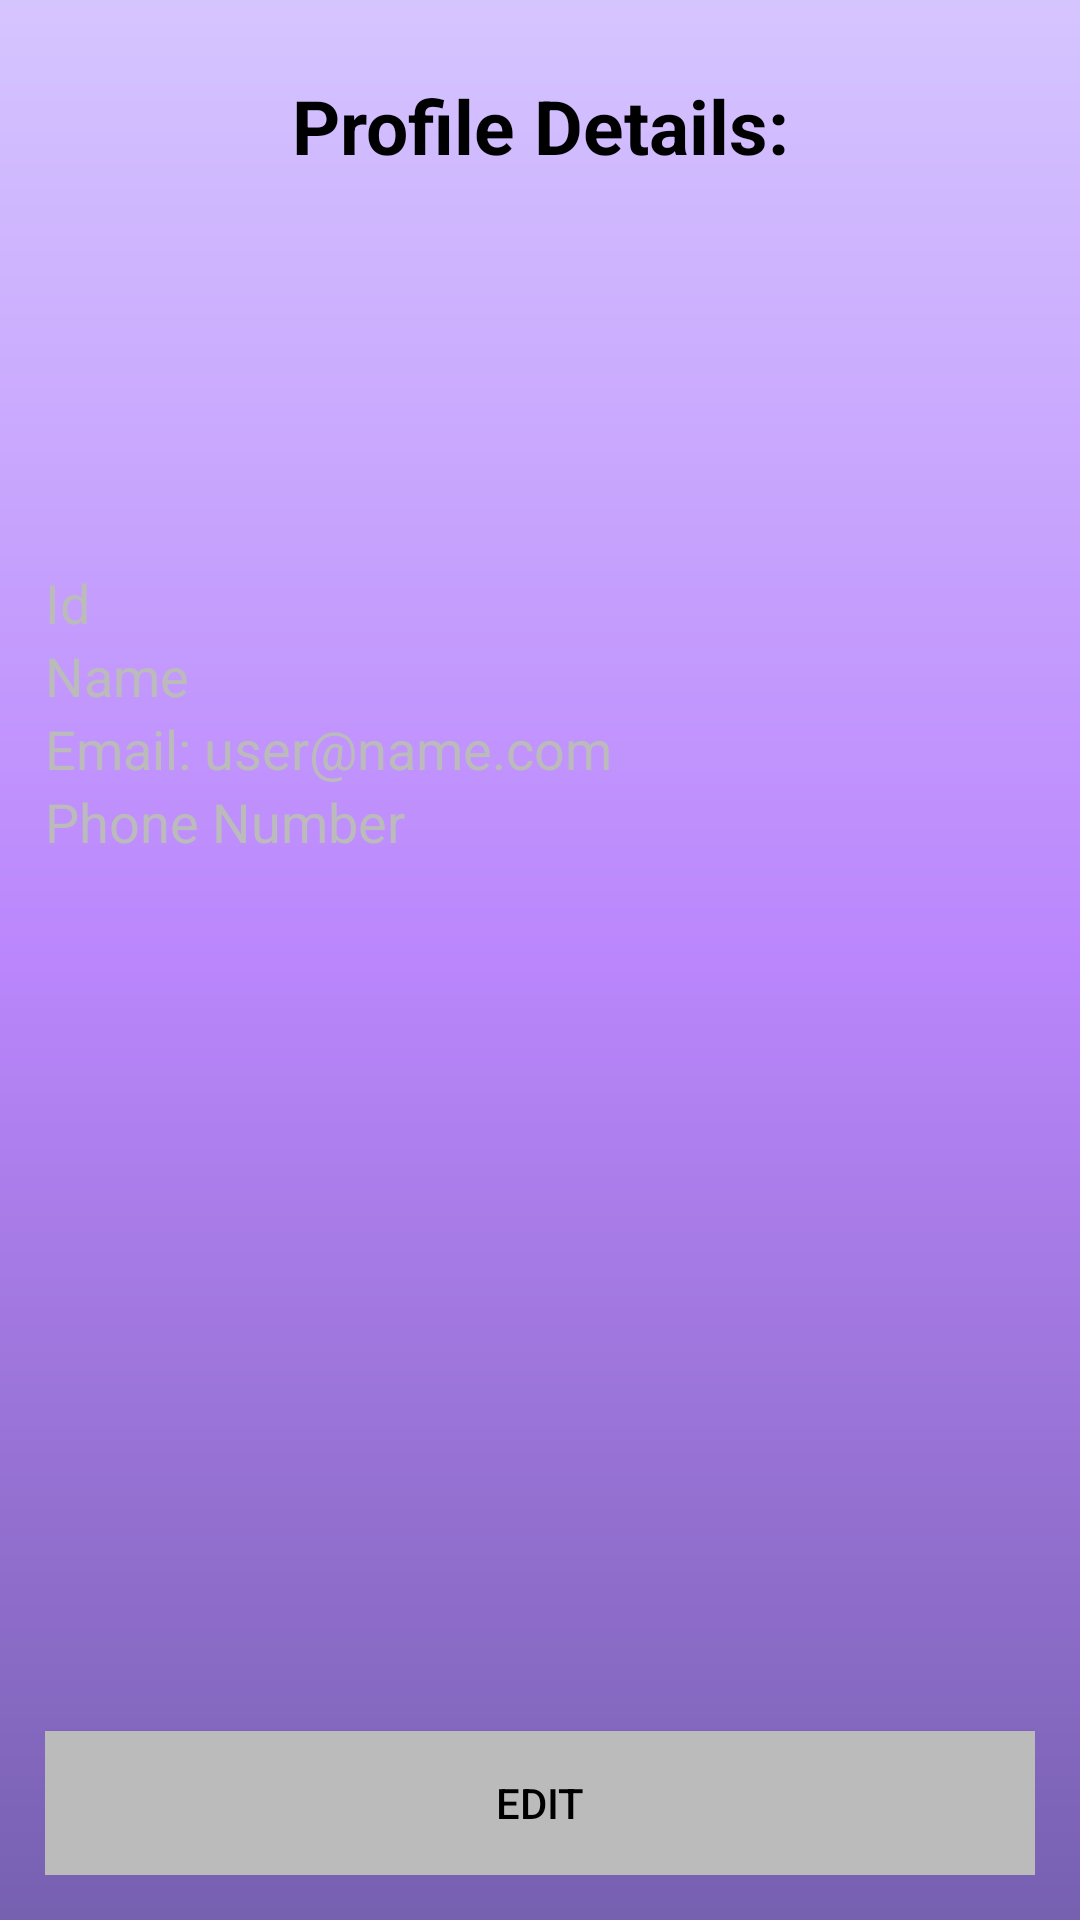

Write the Android layout XML for this screen, with the resource values it uses.
<!-- AndroidManifest.xml: application theme Theme.AlineShop -->
<!-- res/layout/activity_view_profile.xml -->
<?xml version="1.0" encoding="utf-8"?>
<RelativeLayout xmlns:android="http://schemas.android.com/apk/res/android"
    xmlns:app="http://schemas.android.com/apk/res-auto"
    xmlns:tools="http://schemas.android.com/tools"
    android:layout_width="match_parent"
    android:layout_height="match_parent"
    android:background="@drawable/general_bg"
    android:padding="15dp"
    tools:context=".ViewProfileActivity">

    <TextView
        android:id="@+id/editProfileHeader"
        android:layout_width="match_parent"
        android:layout_height="wrap_content"
        android:layout_alignParentTop="true"
        android:layout_marginStart="10dp"
        android:layout_marginTop="10dp"
        android:layout_marginEnd="10dp"
        android:layout_marginBottom="10dp"
        android:gravity="center"
        android:text="@string/viewProfile"
        android:textColor="@color/textColor"
        android:textStyle="bold"
        android:textSize="25dp" />

    <ImageView
        android:id="@+id/profilePic"
        android:layout_width="120dp"
        android:layout_height="120dp"
        android:layout_centerInParent="true"
        android:layout_below="@+id/editProfileHeader"
        android:src="@drawable/add_photo_icon" />

    <TextView
        android:id="@+id/userIdTV"
        android:layout_width="match_parent"
        android:layout_height="wrap_content"
        android:layout_below="@+id/profilePic"
        android:hint="Id"
        android:inputType="textMultiLine"
        android:singleLine="true"
        android:textColor="@color/textColor"
        android:textColorHint="@color/hintText"
        android:textSize="18dp" />

    <TextView
        android:id="@+id/nameTV"
        android:layout_width="match_parent"
        android:layout_height="wrap_content"
        android:layout_below="@+id/userIdTV"
        android:hint="@string/fullName"
        android:inputType="textPersonName"
        android:singleLine="true"
        android:textSize="18dp"
        android:textColor="@color/textColor"
        android:textColorHint="@color/hintText" />

    <TextView
        android:id="@+id/userEmailTV"
        android:layout_width="match_parent"
        android:layout_height="wrap_content"
        android:layout_below="@+id/nameTV"
        android:hint="@string/hintEmail"
        android:inputType="textEmailAddress"
        android:singleLine="true"
        android:textColor="@color/textColor"
        android:textColorHint="@color/hintText"
        android:textSize="18dp" />

    <TextView
        android:id="@+id/userPhoneNumberTV"
        android:layout_width="match_parent"
        android:layout_height="wrap_content"
        android:layout_below="@+id/userEmailTV"
        android:hint="@string/phoneNumber"
        android:inputType="phone"
        android:singleLine="true"
        android:textColor="@color/textColor"
        android:textColorHint="@color/hintText"
        android:textSize="18dp" />

    <Button
        android:id="@+id/editbutton"
        android:layout_width="match_parent"
        android:layout_height="wrap_content"
        android:layout_alignParentBottom="true"
        android:background="@color/buttonBackground"
        android:text="edit"
        android:textColor="@color/buttonText" />

</RelativeLayout>
<!-- resources referenced by this layout -->
<resources>
  <color name="buttonBackground">@color/light_grey</color>
  <color name="buttonText">@color/black</color>
  <color name="hintText">@color/light_grey</color>
  <color name="textColor">@color/black</color>
  <!-- drawable general_bg (drawable-v24) -->
  <?xml version="1.0" encoding="utf-8"?>
  <shape xmlns:android="http://schemas.android.com/apk/res/android"  android:shape="rectangle">
  <gradient android:startColor="@color/p_purple_darker"
      android:endColor="@color/p_purple_lighter"
      android:centerColor="@color/p_purple_main"
      android:type="linear"
      android:angle="90" />
  </shape>
  <string name="fullName">Name</string>
  <string name="hintEmail">Email: user@name.com</string>
  <string name="phoneNumber">Phone Number</string>
  <string name="viewProfile">Profile Details:</string>
  <style name="Theme.AlineShop" parent="Theme.AppCompat.NoActionBar">
          
          <item name="colorPrimaryVariant">@color/p_purple_main</item>
          <item name="colorOnPrimary">@color/white</item>
          
          <item name="colorSecondary">@color/p_purple_darker</item>
          <item name="colorSecondaryVariant">@color/p_purple_lighter</item>
          <item name="colorOnSecondary">@color/black</item>
          
          <item name="android:statusBarColor" tools:targetApi="l">?attr/colorPrimaryVariant</item>
          
          <item name="colorPrimary">@color/colorPrimary</item>
          <item name="colorPrimaryDark">@color/colorPrimaryDark</item>
          <item name="colorAccent">@color/colorAccent</item>
          <item name="colorControlNormal">@color/black</item>
      </style>
  <color name="light_grey">#BCBBBB</color>
  <color name="black">#FF000000</color>
  <color name="p_purple_darker">#FF7660B0</color>
  <color name="p_purple_lighter">#ffd5c5ff</color>
  <color name="p_purple_main">#FFBB86FC</color>
  <color name="white">#FFFFFFFF</color>
  <color name="colorPrimary">@color/p_purple_main</color>
  <color name="colorPrimaryDark">@color/p_purple_darker</color>
  <color name="colorAccent">@color/p_purple_lighter</color>
</resources>
